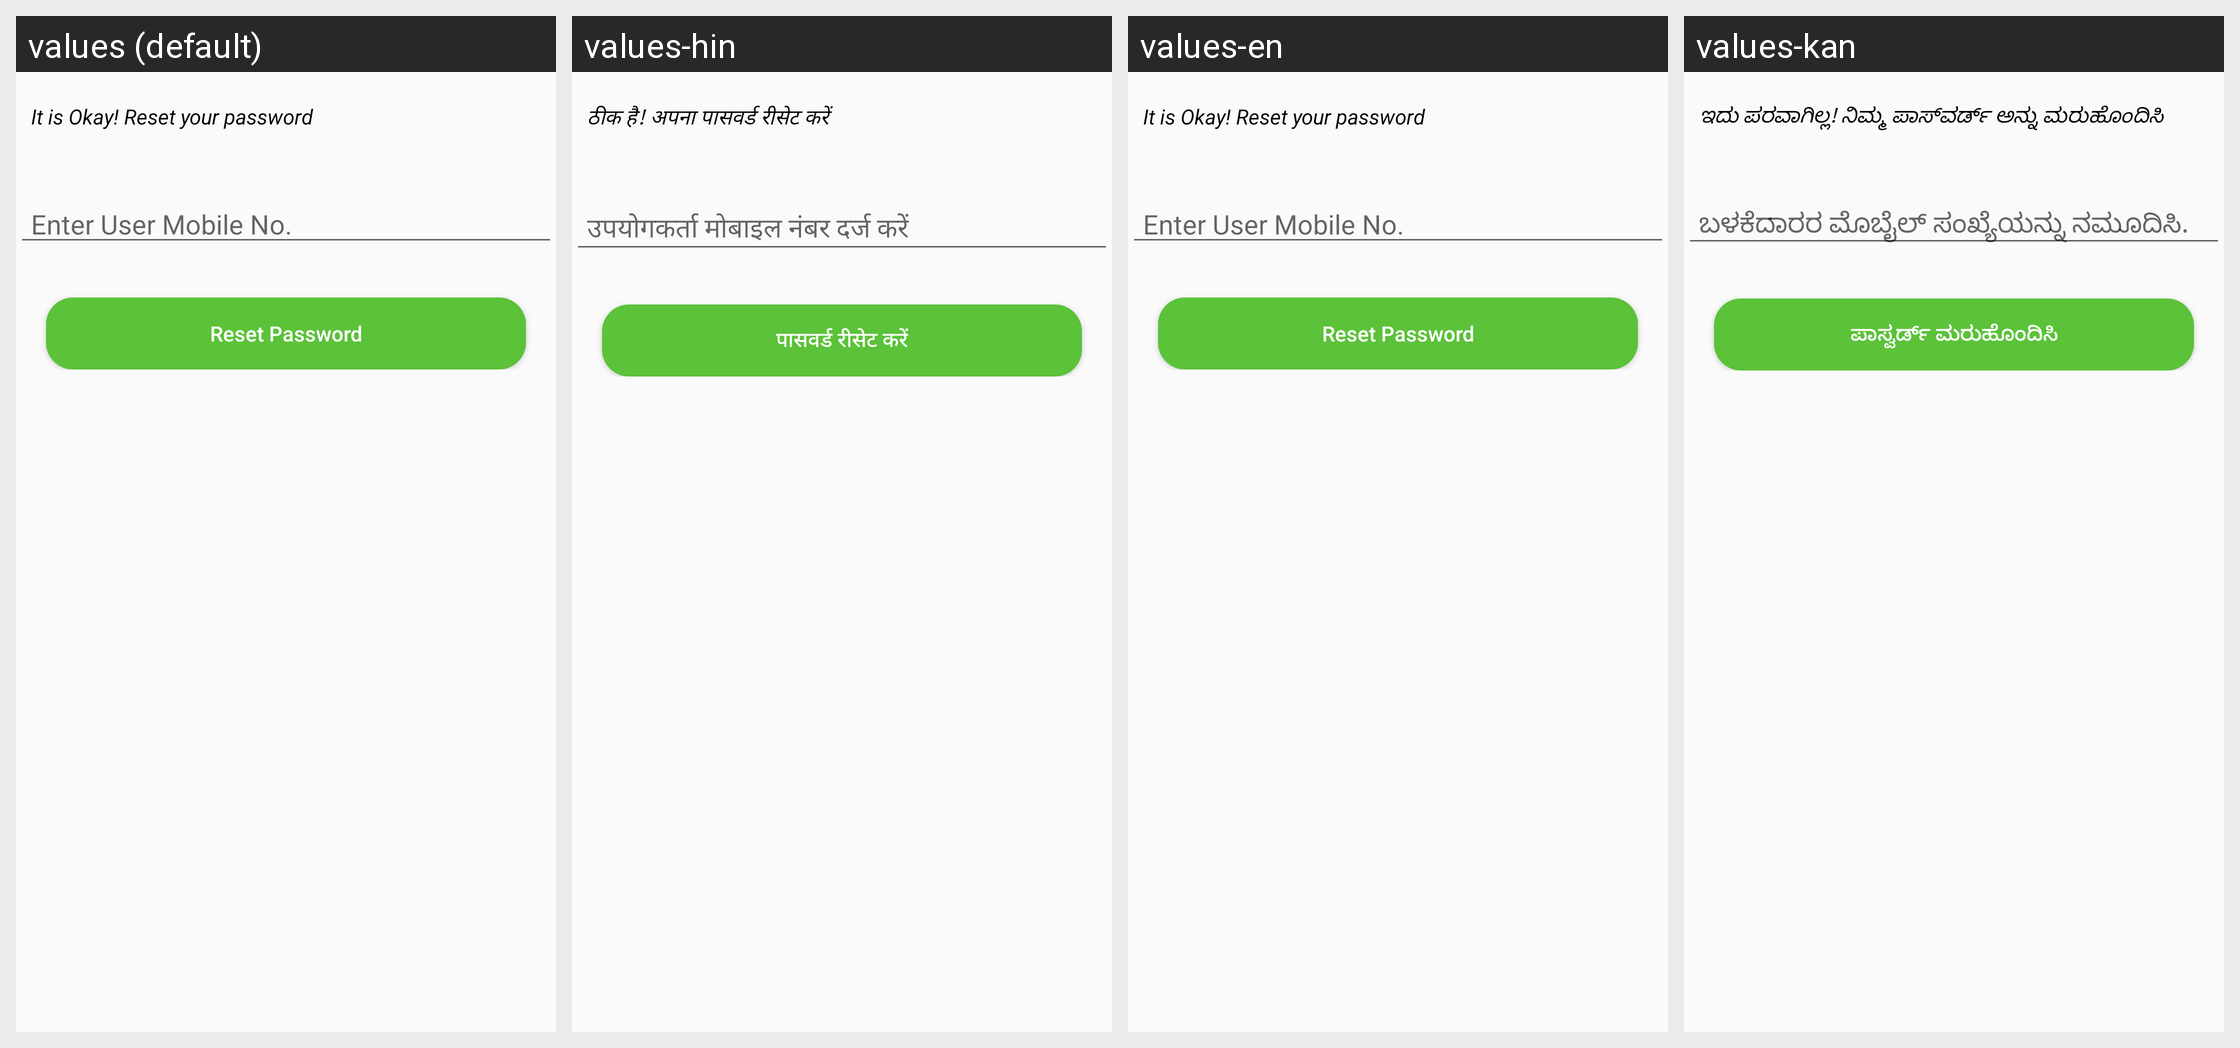

For this localized Android screen grid, give each drawn string resource with its value in every locale shown.
Android screen res/layout/activity_forgot_password.xml rendered under 4 locales, left to right: values (default), values-hin, values-en, values-kan. Device: Nexus 5 (rendered at 1080×1920; each locale shown at half size, 540×960, under a caption strip naming it); theme AppTheme.
Other locales in the repository, not shown: values-guj.
Strings drawn on this screen, with the default value and each locale's value (text and hints the layout hard-codes, and strings that could not be matched under every locale, appear in the picture but are not listed):

It_Okay_Reset_your_password
  values: It is Okay! Reset your password
  values-hin: ठीक है! अपना पासवर्ड रीसेट करें
  values-en: It is Okay! Reset your password
  values-kan: ಇದು ಪರವಾಗಿಲ್ಲ! ನಿಮ್ಮ ಪಾಸ್‌ವರ್ಡ್ ಅನ್ನು ಮರುಹೊಂದಿಸಿ

Enter_User_Mobile_No.
  values: Enter User Mobile No.
  values-hin: उपयोगकर्ता मोबाइल नंबर दर्ज करें
  values-en: Enter User Mobile No.
  values-kan: ಬಳಕೆದಾರರ ಮೊಬೈಲ್ ಸಂಖ್ಯೆಯನ್ನು ನಮೂದಿಸಿ.

Reset_Password
  values: Reset Password
  values-hin: पासवर्ड रीसेट करें
  values-en: Reset Password
  values-kan: ಪಾಸ್ವರ್ಡ್ ಮರುಹೊಂದಿಸಿ
